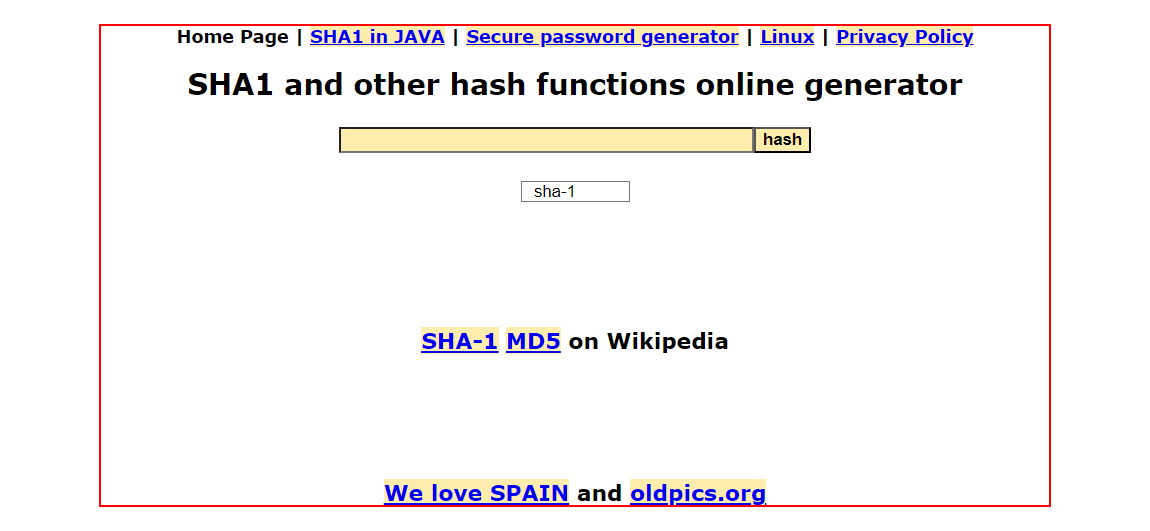
Task: Robotic Enterprise Framework
Workflow: SHA1_Open

Step 1: find the element in window 'SHA1 online' (chrome.exe)
